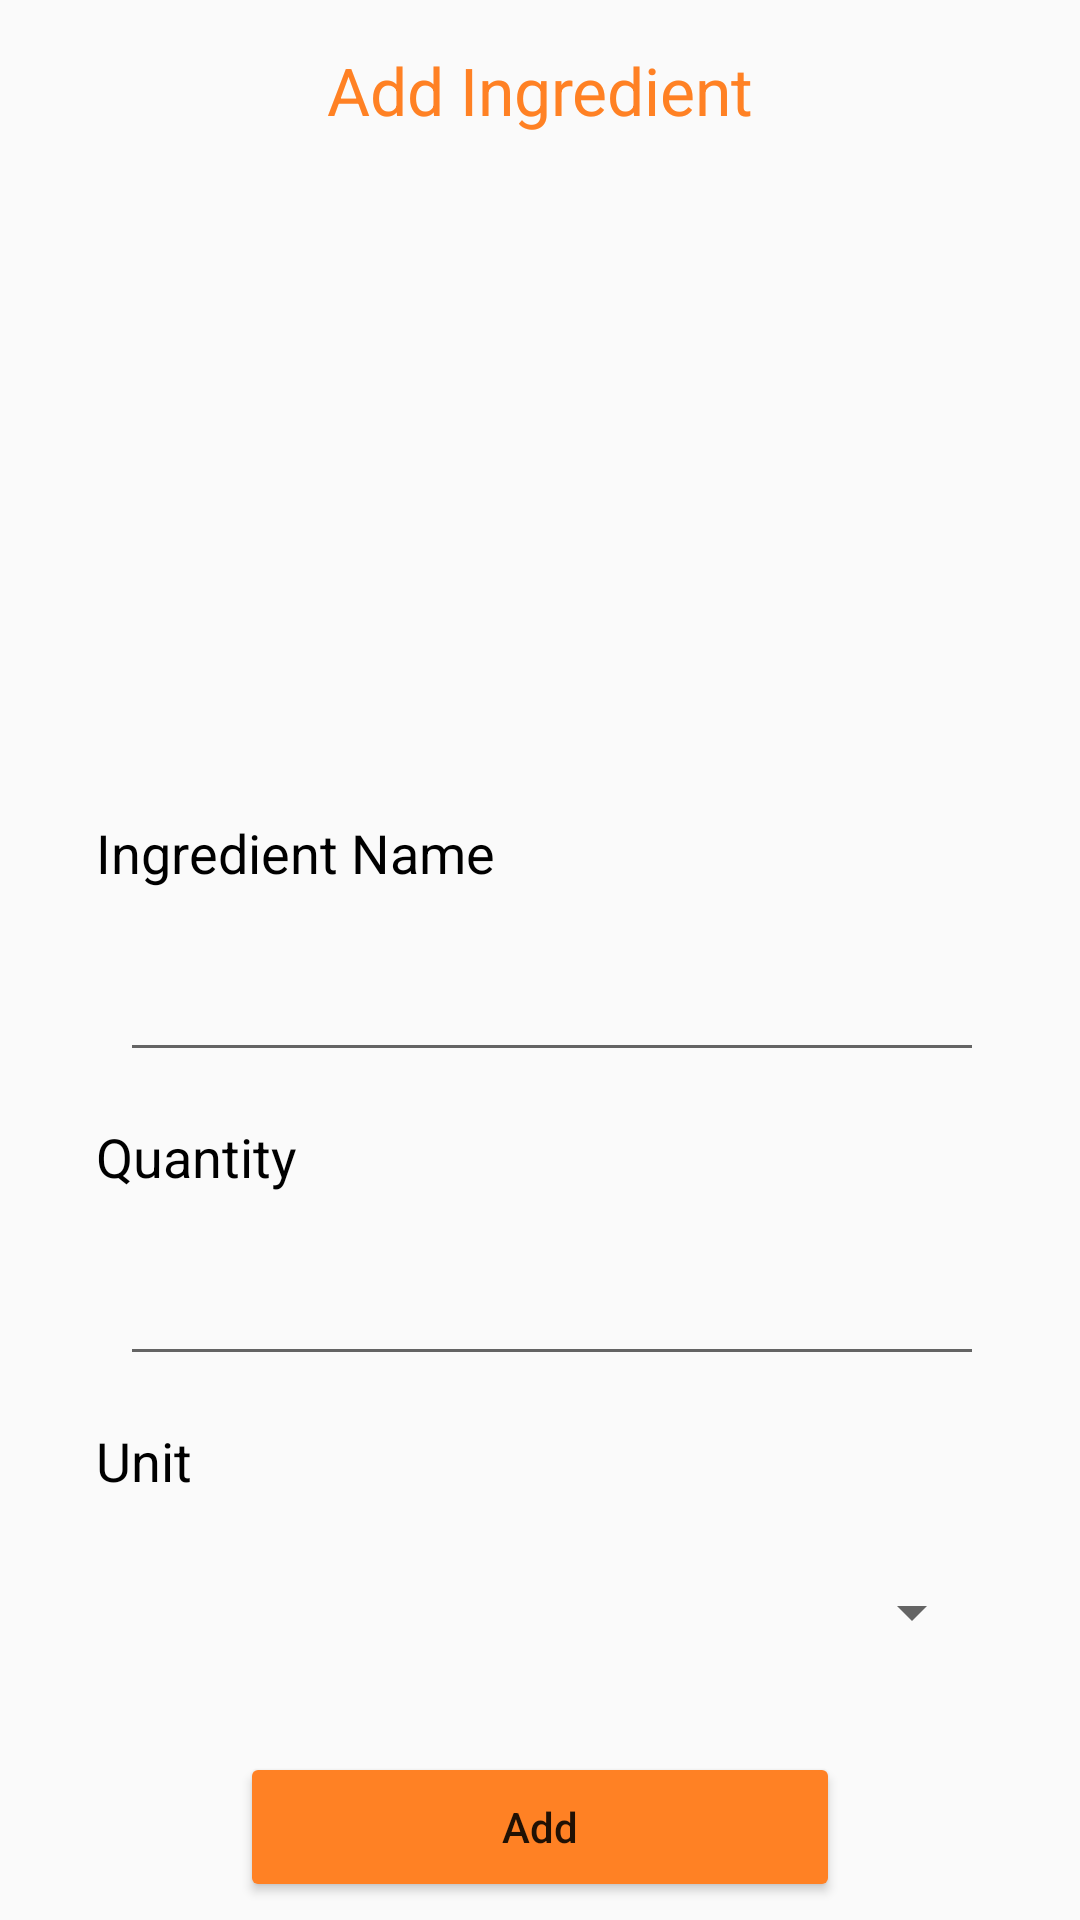

Layout XML and referenced resources for this Android screen:
<!-- AndroidManifest.xml: application theme AppTheme -->
<!-- res/layout/activity_add_ingredient.xml -->
<?xml version="1.0" encoding="utf-8"?>
<androidx.constraintlayout.widget.ConstraintLayout xmlns:android="http://schemas.android.com/apk/res/android"
    xmlns:app="http://schemas.android.com/apk/res-auto"
    xmlns:tools="http://schemas.android.com/tools"
    android:layout_width="match_parent"
    android:layout_height="match_parent"
    tools:context=".AddIngredientActivity">

    <androidx.constraintlayout.widget.ConstraintLayout
        android:id="@+id/addIngredientHeader"
        android:layout_width="match_parent"
        android:layout_height="60dp"
        app:layout_constraintEnd_toEndOf="parent"
        app:layout_constraintStart_toStartOf="parent"
        app:layout_constraintTop_toTopOf="parent">

        <ImageView
            android:id="@+id/btnBackForAddIngredient"
            android:layout_width="28dp"
            android:layout_height="28dp"
            android:layout_marginLeft="20dp"
            android:layout_marginTop="16dp"
            android:layout_marginBottom="16dp"
            android:src="@drawable/back_button_orange"
            app:layout_constraintBottom_toBottomOf="parent"
            app:layout_constraintHorizontal_bias="0.01"
            app:layout_constraintStart_toStartOf="parent"
            app:layout_constraintTop_toTopOf="parent"
            app:layout_constraintVertical_bias="0.0" />

        <TextView
            android:layout_width="wrap_content"
            android:layout_height="wrap_content"
            android:text="Add Ingredient"
            android:textColor="@color/orange"
            android:textSize="22sp"
            app:layout_constraintBottom_toBottomOf="parent"
            app:layout_constraintEnd_toEndOf="parent"
            app:layout_constraintStart_toStartOf="parent"
            app:layout_constraintTop_toTopOf="parent" />

    </androidx.constraintlayout.widget.ConstraintLayout>

    <androidx.constraintlayout.widget.ConstraintLayout
        android:id="@+id/ingredientList"
        android:layout_width="match_parent"
        android:layout_height="180dp"
        app:layout_constraintTop_toBottomOf="@+id/addIngredientHeader"
        tools:layout_editor_absoluteX="0dp">

        <ScrollView
            android:layout_width="match_parent"
            android:layout_height="match_parent">

            <androidx.constraintlayout.widget.ConstraintLayout
                android:layout_width="match_parent"
                android:layout_height="match_parent">

                <androidx.recyclerview.widget.RecyclerView
                    android:id="@+id/ryrIngredientList"
                    android:layout_width="match_parent"
                    android:layout_height="match_parent"
                    tools:listitem="@layout/recycle_row_ingredients"
                    app:layoutManager="androidx.recyclerview.widget.LinearLayoutManager"/>

            </androidx.constraintlayout.widget.ConstraintLayout>

        </ScrollView>


    </androidx.constraintlayout.widget.ConstraintLayout>

    <androidx.constraintlayout.widget.ConstraintLayout
        android:layout_width="match_parent"
        android:layout_height="0dp"
        app:layout_constraintBottom_toBottomOf="parent"
        app:layout_constraintEnd_toEndOf="parent"
        app:layout_constraintStart_toStartOf="parent"
        app:layout_constraintTop_toBottomOf="@+id/ingredientList">



        <androidx.constraintlayout.widget.ConstraintLayout
            android:layout_width="match_parent"
            android:layout_height="match_parent"
            tools:layout_editor_absoluteX="68dp"
            tools:layout_editor_absoluteY="0dp">

            <TextView
                android:id="@+id/txtIngredientName"
                android:layout_width="wrap_content"
                android:layout_height="wrap_content"
                android:layout_marginStart="32dp"
                android:layout_marginTop="32dp"
                android:text="Ingredient Name"
                android:textColor="@android:color/black"
                android:textSize="18sp"
                app:layout_constraintStart_toStartOf="parent"
                app:layout_constraintTop_toTopOf="parent" />

            <EditText
                android:id="@+id/eTxtIngredientNameInput"
                android:layout_width="0dp"
                android:layout_height="wrap_content"
                android:layout_marginStart="8dp"
                android:layout_marginTop="16dp"
                android:layout_marginEnd="32dp"
                android:inputType="textMultiLine"
                android:maxHeight="100dp"
                android:minHeight="45dp"
                app:layout_constraintEnd_toEndOf="parent"
                app:layout_constraintStart_toStartOf="@+id/txtIngredientName"
                app:layout_constraintTop_toBottomOf="@+id/txtIngredientName" />


            <TextView
                android:id="@+id/txtQuantity"
                android:layout_width="wrap_content"
                android:layout_height="wrap_content"
                android:layout_marginStart="32dp"
                android:layout_marginTop="16dp"
                android:text="Quantity"
                android:textColor="@android:color/black"
                android:textSize="18sp"
                app:layout_constraintStart_toStartOf="parent"
                app:layout_constraintTop_toBottomOf="@+id/eTxtIngredientNameInput" />


            <EditText
                android:id="@+id/eTxtQuantityInput"
                android:layout_width="0dp"
                android:layout_height="45dp"
                android:layout_marginStart="8dp"
                android:layout_marginTop="16dp"
                android:layout_marginEnd="32dp"
                app:layout_constraintEnd_toEndOf="parent"
                android:inputType="numberDecimal"
                app:layout_constraintStart_toStartOf="@+id/txtQuantity"
                app:layout_constraintTop_toBottomOf="@+id/txtQuantity" />

            <TextView
                android:id="@+id/txtUnit"
                android:layout_width="wrap_content"
                android:layout_height="wrap_content"
                android:layout_marginStart="32dp"
                android:layout_marginTop="16dp"
                android:text="Unit"
                android:textColor="@android:color/black"
                android:textSize="18sp"
                app:layout_constraintStart_toStartOf="parent"
                app:layout_constraintTop_toBottomOf="@+id/eTxtQuantityInput" />

            <Spinner
                android:id="@+id/spinnerUnit"
                android:layout_width="0dp"
                android:layout_height="45dp"
                android:layout_marginStart="8dp"
                android:layout_marginTop="16dp"
                android:layout_marginEnd="32dp"
                app:layout_constraintEnd_toEndOf="parent"
                app:layout_constraintStart_toStartOf="@+id/txtUnit"
                app:layout_constraintTop_toBottomOf="@+id/txtUnit" />

            <Button
                android:id="@+id/btnAddIngredient"
                android:layout_width="200dp"
                android:layout_height="50dp"
                android:layout_marginTop="24dp"
                android:backgroundTint="@color/orange"
                android:text="Add"
                android:textAllCaps="false"
                app:layout_constraintEnd_toEndOf="parent"
                app:layout_constraintStart_toStartOf="parent"
                app:layout_constraintTop_toBottomOf="@+id/spinnerUnit" />

            <Button
                android:id="@+id/btnNextStep"
                android:layout_width="200dp"
                android:layout_height="50dp"
                android:layout_marginTop="16dp"
                android:backgroundTint="@color/orange"
                android:text="Next"
                android:textAllCaps="false"
                app:layout_constraintEnd_toEndOf="parent"
                app:layout_constraintStart_toStartOf="parent"
                app:layout_constraintTop_toBottomOf="@+id/btnAddIngredient" />


        </androidx.constraintlayout.widget.ConstraintLayout>



    </androidx.constraintlayout.widget.ConstraintLayout>





</androidx.constraintlayout.widget.ConstraintLayout>
<!-- resources referenced by this layout -->
<resources>
  <color name="orange">#FF8124</color>
  <style name="AppTheme" parent="Theme.AppCompat.Light.NoActionBar">
          
          <item name="colorPrimary">@color/orange</item>
          
          <item name="colorPrimaryDark">#000000</item>
          
          <item name="colorAccent">#000000</item>
  
      </style>
</resources>
